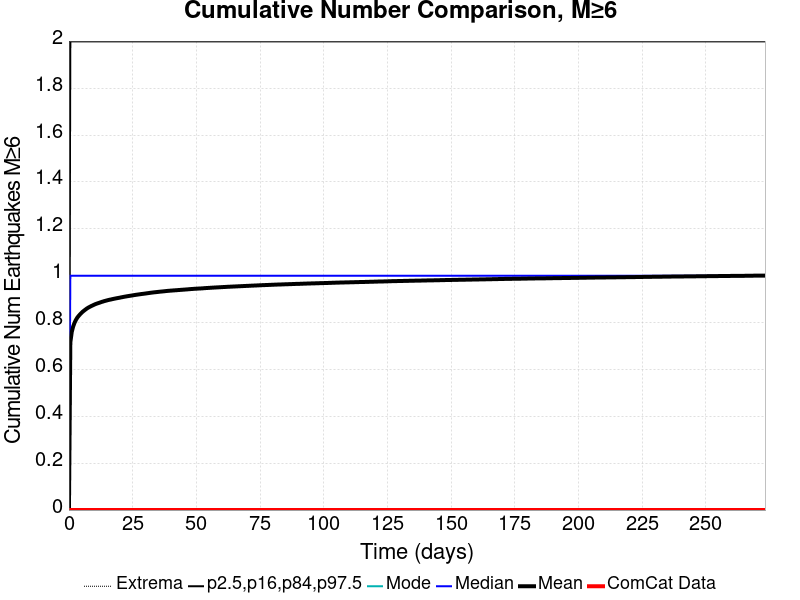

The data file committed next to this chart (first rows):
Time (days), ComCat Data, Simulation Mean, Simulation Median, Simulation Mode, Simulation Minimum, Simulation Maximum, 2.5 %-ile, 16 %-ile, 84 %-ile, 97.5 %-ile
0.0, 0.0, 0.0, 0.0, 0.0, 0.0, 0.0, 0.0, 0.0, 0.0, 0.0
0.5476, 0.0, 0.7152, 1.0, 0.0, 0.0, 7.0, 0.0, 0.0, 2.0, 3.0
1.095, 0.0, 0.7592, 1.0, 0.0, 0.0, 7.0, 0.0, 0.0, 2.0, 3.0
1.643, 0.0, 0.7829, 1.0, 0.0, 0.0, 7.0, 0.0, 0.0, 2.0, 3.0
2.19, 0.0, 0.799, 1.0, 0.0, 0.0, 7.0, 0.0, 0.0, 2.0, 3.0
2.738, 0.0, 0.8114, 1.0, 0.0, 0.0, 7.0, 0.0, 0.0, 2.0, 3.0
3.285, 0.0, 0.8212, 1.0, 0.0, 0.0, 7.0, 0.0, 0.0, 2.0, 3.0
3.833, 0.0, 0.8287, 1.0, 0.0, 0.0, 7.0, 0.0, 0.0, 2.0, 3.0
4.381, 0.0, 0.8354, 1.0, 0.0, 0.0, 7.0, 0.0, 0.0, 2.0, 3.0
4.928, 0.0, 0.8413, 1.0, 0.0, 0.0, 7.0, 0.0, 0.0, 2.0, 3.0
5.476, 0.0, 0.847, 1.0, 0.0, 0.0, 7.0, 0.0, 0.0, 2.0, 3.0
6.023, 0.0, 0.8517, 1.0, 0.0, 0.0, 7.0, 0.0, 0.0, 2.0, 3.0
6.571, 0.0, 0.8563, 1.0, 0.0, 0.0, 7.0, 0.0, 0.0, 2.0, 3.0
7.118, 0.0, 0.8606, 1.0, 0.0, 0.0, 7.0, 0.0, 0.0, 2.0, 3.0
7.666, 0.0, 0.8642, 1.0, 0.0, 0.0, 7.0, 0.0, 0.0, 2.0, 3.0
8.214, 0.0, 0.8674, 1.0, 0.0, 0.0, 7.0, 0.0, 0.0, 2.0, 3.0
8.761, 0.0, 0.8705, 1.0, 0.0, 0.0, 7.0, 0.0, 0.0, 2.0, 3.0
9.309, 0.0, 0.8732, 1.0, 0.0, 0.0, 7.0, 0.0, 0.0, 2.0, 3.0
9.856, 0.0, 0.8761, 1.0, 0.0, 0.0, 7.0, 0.0, 0.0, 2.0, 3.0
10.4, 0.0, 0.8787, 1.0, 0.0, 0.0, 7.0, 0.0, 0.0, 2.0, 3.0
10.95, 0.0, 0.8809, 1.0, 0.0, 0.0, 7.0, 0.0, 0.0, 2.0, 3.0
11.5, 0.0, 0.883, 1.0, 0.0, 0.0, 7.0, 0.0, 0.0, 2.0, 3.0
12.05, 0.0, 0.885, 1.0, 0.0, 0.0, 7.0, 0.0, 0.0, 2.0, 3.0
12.59, 0.0, 0.8871, 1.0, 0.0, 0.0, 7.0, 0.0, 0.0, 2.0, 3.0
13.14, 0.0, 0.889, 1.0, 0.0, 0.0, 7.0, 0.0, 0.0, 2.0, 3.0
13.69, 0.0, 0.8909, 1.0, 0.0, 0.0, 7.0, 0.0, 0.0, 2.0, 3.0
14.24, 0.0, 0.8926, 1.0, 0.0, 0.0, 7.0, 0.0, 0.0, 2.0, 3.0
14.78, 0.0, 0.8942, 1.0, 0.0, 0.0, 7.0, 0.0, 0.0, 2.0, 3.0
15.33, 0.0, 0.8959, 1.0, 0.0, 0.0, 7.0, 0.0, 0.0, 2.0, 3.0
15.88, 0.0, 0.8972, 1.0, 0.0, 0.0, 7.0, 0.0, 0.0, 2.0, 3.0
16.43, 0.0, 0.8984, 1.0, 0.0, 0.0, 7.0, 0.0, 0.0, 2.0, 3.0
16.97, 0.0, 0.8999, 1.0, 0.0, 0.0, 7.0, 0.0, 0.0, 2.0, 3.0
17.52, 0.0, 0.9011, 1.0, 0.0, 0.0, 7.0, 0.0, 0.0, 2.0, 3.0
18.07, 0.0, 0.9024, 1.0, 0.0, 0.0, 7.0, 0.0, 0.0, 2.0, 3.0
18.62, 0.0, 0.9035, 1.0, 0.0, 0.0, 7.0, 0.0, 0.0, 2.0, 3.0
19.16, 0.0, 0.9047, 1.0, 0.0, 0.0, 7.0, 0.0, 0.0, 2.0, 3.0
19.71, 0.0, 0.9057, 1.0, 0.0, 0.0, 7.0, 0.0, 0.0, 2.0, 3.0
20.26, 0.0, 0.907, 1.0, 0.0, 0.0, 7.0, 0.0, 0.0, 2.0, 3.0
20.81, 0.0, 0.9082, 1.0, 0.0, 0.0, 7.0, 0.0, 0.0, 2.0, 3.0
21.36, 0.0, 0.9094, 1.0, 0.0, 0.0, 7.0, 0.0, 0.0, 2.0, 3.0
21.9, 0.0, 0.9105, 1.0, 0.0, 0.0, 7.0, 0.0, 0.0, 2.0, 3.0
22.45, 0.0, 0.9116, 1.0, 0.0, 0.0, 7.0, 0.0, 0.0, 2.0, 3.0
23, 0.0, 0.9126, 1.0, 0.0, 0.0, 7.0, 0.0, 0.0, 2.0, 3.0
23.55, 0.0, 0.9135, 1.0, 0.0, 0.0, 7.0, 0.0, 0.0, 2.0, 3.0
24.09, 0.0, 0.9145, 1.0, 0.0, 0.0, 7.0, 0.0, 0.0, 2.0, 3.0
24.64, 0.0, 0.9154, 1.0, 0.0, 0.0, 7.0, 0.0, 0.0, 2.0, 3.0
25.19, 0.0, 0.9164, 1.0, 0.0, 0.0, 7.0, 0.0, 0.0, 2.0, 3.0
25.74, 0.0, 0.9175, 1.0, 0.0, 0.0, 7.0, 0.0, 0.0, 2.0, 3.0
26.28, 0.0, 0.9184, 1.0, 0.0, 0.0, 7.0, 0.0, 0.0, 2.0, 3.0
26.83, 0.0, 0.9192, 1.0, 0.0, 0.0, 7.0, 0.0, 0.0, 2.0, 3.0
27.38, 0.0, 0.9201, 1.0, 0.0, 0.0, 7.0, 0.0, 0.0, 2.0, 3.0
27.93, 0.0, 0.921, 1.0, 0.0, 0.0, 7.0, 0.0, 0.0, 2.0, 3.0
28.47, 0.0, 0.9218, 1.0, 0.0, 0.0, 7.0, 0.0, 0.0, 2.0, 3.0
29.02, 0.0, 0.9225, 1.0, 0.0, 0.0, 7.0, 0.0, 0.0, 2.0, 3.0
29.57, 0.0, 0.9233, 1.0, 0.0, 0.0, 7.0, 0.0, 0.0, 2.0, 3.0
30.12, 0.0, 0.9241, 1.0, 0.0, 0.0, 7.0, 0.0, 0.0, 2.0, 3.0
30.66, 0.0, 0.925, 1.0, 0.0, 0.0, 7.0, 0.0, 0.0, 2.0, 3.0
31.21, 0.0, 0.9258, 1.0, 0.0, 0.0, 7.0, 0.0, 0.0, 2.0, 3.0
31.76, 0.0, 0.9267, 1.0, 0.0, 0.0, 7.0, 0.0, 0.0, 2.0, 3.0
32.31, 0.0, 0.9275, 1.0, 0.0, 0.0, 7.0, 0.0, 0.0, 2.0, 3.0
... 440 more rows
